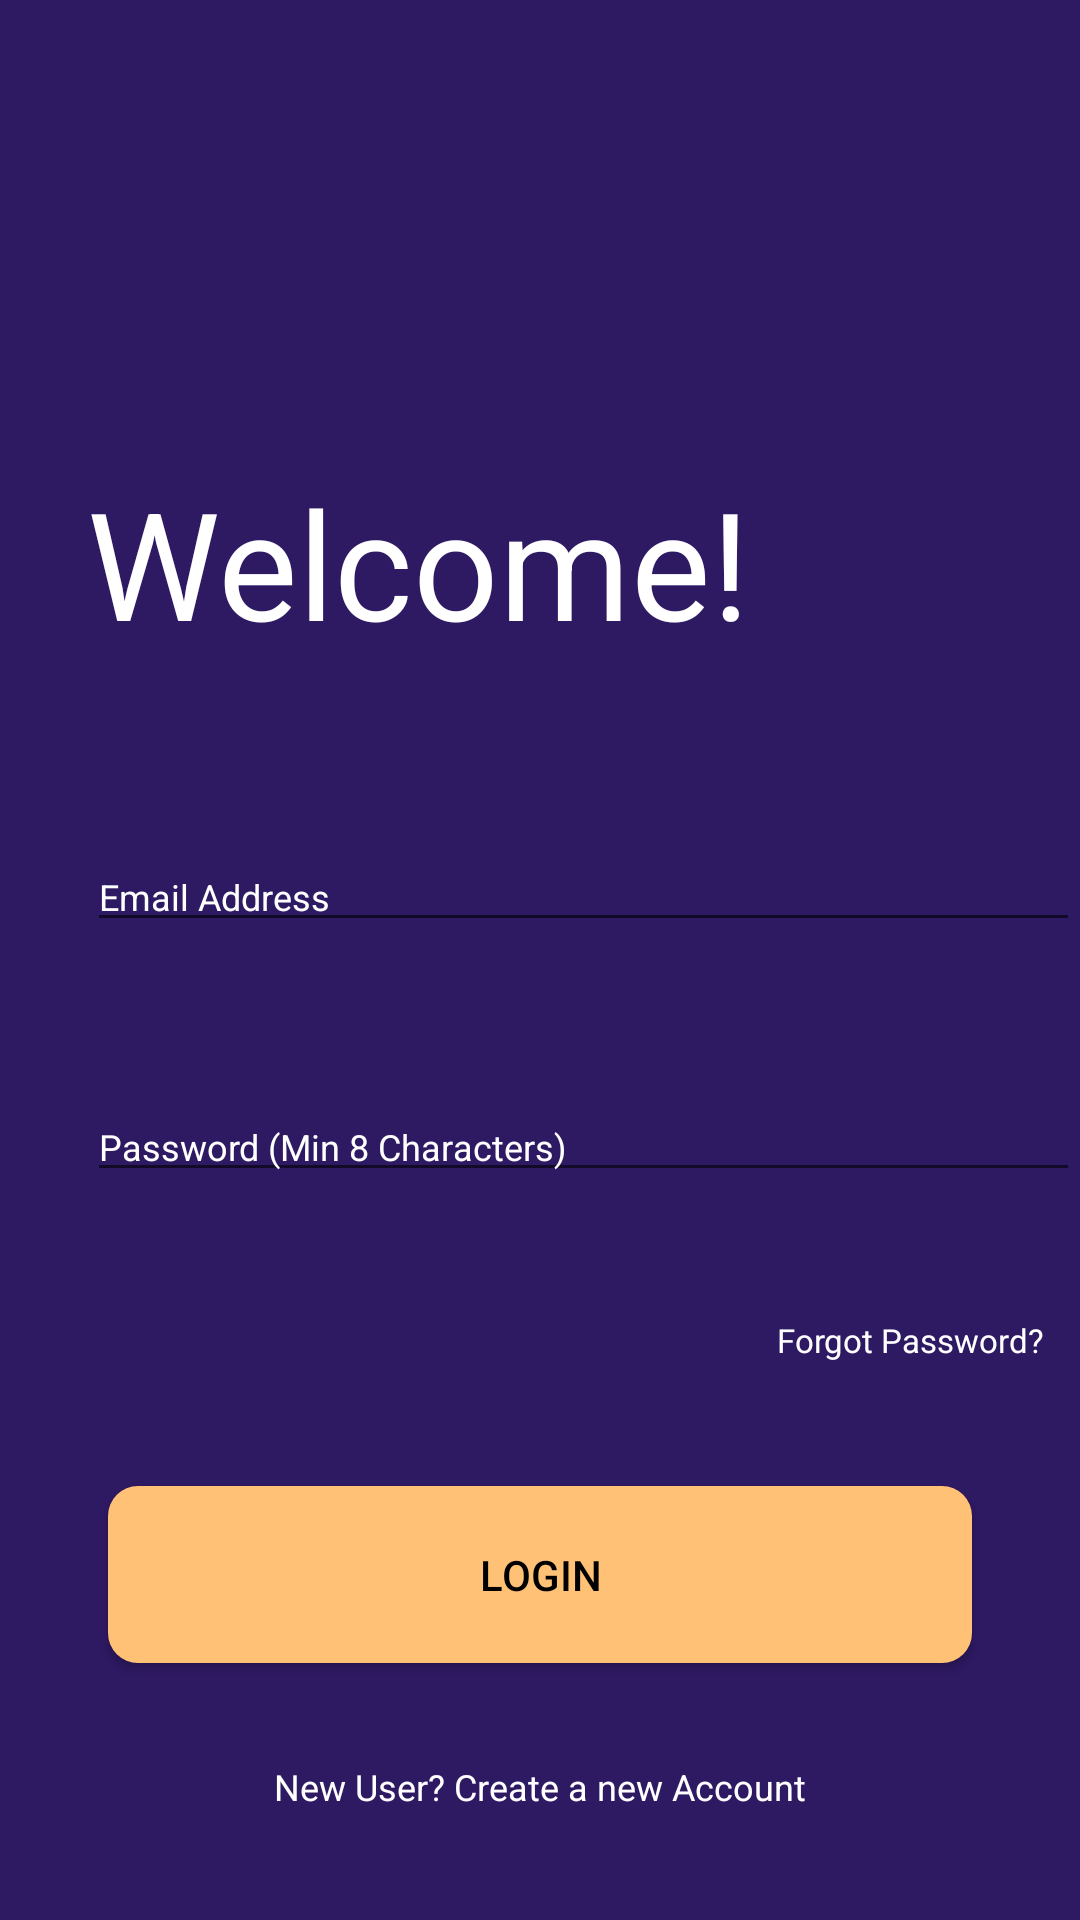

The Android layout XML behind this screen, and the referenced resources:
<!-- AndroidManifest.xml: application theme Theme.HaggleX -->
<!-- res/layout/fragment_login.xml -->
<?xml version="1.0" encoding="utf-8"?>
<androidx.core.widget.NestedScrollView xmlns:android="http://schemas.android.com/apk/res/android"
    xmlns:app="http://schemas.android.com/apk/res-auto"
    xmlns:tools="http://schemas.android.com/tools"
    android:layout_width="match_parent"
    android:layout_height="match_parent">

    <androidx.constraintlayout.widget.ConstraintLayout
        android:layout_width="match_parent"
        android:layout_height="match_parent"
        android:background="@color/background_color"
        tools:context=".LoginFragment">

        <androidx.appcompat.widget.AppCompatTextView
            android:id="@+id/login_welcome"
            android:layout_width="wrap_content"
            android:layout_height="wrap_content"
            android:layout_marginStart="29dp"
            android:layout_marginTop="154dp"
            android:text="Welcome!"
            android:textColor="@color/white"
            android:textSize="50sp"
            app:layout_constraintStart_toStartOf="parent"
            app:layout_constraintTop_toTopOf="parent" />

        <androidx.appcompat.widget.AppCompatEditText
            android:id="@+id/login_email_field"
            android:layout_width="match_parent"
            android:layout_height="wrap_content"
            android:layout_marginStart="29dp"
            android:layout_marginTop="60dp"
            android:hint="Email Address"
            android:inputType="textEmailAddress"
            android:textColor="@color/white"
            android:textColorHint="@color/white"
            android:textSize="12sp"
            app:layout_constraintStart_toStartOf="@id/login_welcome"
            app:layout_constraintTop_toBottomOf="@+id/login_welcome" />

        <androidx.appcompat.widget.AppCompatEditText
            android:id="@+id/login_password_field"
            android:layout_width="match_parent"
            android:layout_height="wrap_content"
            android:layout_marginStart="29dp"
            android:layout_marginTop="50dp"
            android:hint="Password (Min 8 Characters)"
            android:inputType="textVisiblePassword"
            android:textColor="@color/white"
            android:textColorHint="@color/white"
            android:textSize="12sp"
            app:layout_constraintStart_toStartOf="@id/login_welcome"
            app:layout_constraintTop_toBottomOf="@+id/login_email_field" />

        <androidx.appcompat.widget.AppCompatTextView
            android:id="@+id/login_forgot_password_text"
            android:layout_width="wrap_content"
            android:layout_height="wrap_content"
            android:layout_marginTop="42dp"
            android:layout_marginEnd="12dp"
            android:text="Forgot Password?"
            android:textColor="@color/white"
            android:textSize="11sp"
            app:layout_constraintEnd_toEndOf="parent"
            app:layout_constraintTop_toBottomOf="@+id/login_password_field" />

        <androidx.appcompat.widget.AppCompatButton
            android:id="@+id/loginButton"
            android:layout_width="0dp"
            android:layout_height="wrap_content"
            android:layout_marginHorizontal="36dp"
            android:layout_marginTop="98dp"
            android:background="@drawable/buttonshape"
            android:backgroundTint="@color/button_login_color"
            android:padding="20dp"
            android:text="Login"
            android:textColor="@color/black"
            android:textSize="14sp"
            app:layout_constraintEnd_toEndOf="parent"
            app:layout_constraintHorizontal_bias=".5"
            app:layout_constraintStart_toStartOf="parent"
            app:layout_constraintTop_toBottomOf="@id/login_password_field" />

        <androidx.appcompat.widget.AppCompatTextView
            android:id="@+id/create_account_text"
            android:layout_width="wrap_content"
            android:layout_height="wrap_content"
            android:layout_marginTop="33dp"
            android:layout_marginBottom="200dp"
            android:text="New User? Create a new Account"
            android:textColor="@color/white"
            android:textSize="12sp"
            app:layout_constraintBottom_toBottomOf="parent"
            app:layout_constraintEnd_toEndOf="parent"
            app:layout_constraintHorizontal_bias=".5"
            app:layout_constraintStart_toStartOf="parent"
            app:layout_constraintTop_toBottomOf="@id/loginButton" />

    </androidx.constraintlayout.widget.ConstraintLayout>


</androidx.core.widget.NestedScrollView>
<!-- resources referenced by this layout -->
<resources>
  <color name="background_color">#2E1963</color>
  <color name="black">#FF000000</color>
  <color name="button_login_color">#FFC175</color>
  <color name="white">#FFFFFFFF</color>
  <!-- drawable buttonshape (drawable) -->
  <?xml version="1.0" encoding="utf-8"?>
  <shape xmlns:android="http://schemas.android.com/apk/res/android"
      android:padding="10dp"
      android:shape="rectangle">
      
      <solid android:color="@color/button_login_color" />
      <corners android:radius="10dp" />
  </shape>
  <style name="Theme.HaggleX" parent="Theme.MaterialComponents.DayNight.NoActionBar">
          
          <item name="colorPrimary">@color/purple_500</item>
          <item name="colorPrimaryVariant">@color/purple_700</item>
          <item name="colorOnPrimary">@color/white</item>
          
          <item name="colorSecondary">@color/teal_200</item>
          <item name="colorSecondaryVariant">@color/teal_700</item>
          <item name="colorOnSecondary">@color/black</item>
          
          <item name="android:statusBarColor" tools:targetApi="l">?attr/colorPrimaryVariant</item>
          
      </style>
  <color name="purple_500">#FF6200EE</color>
  <color name="purple_700">#FF3700B3</color>
  <color name="teal_200">#FF03DAC5</color>
  <color name="teal_700">#FF018786</color>
</resources>
